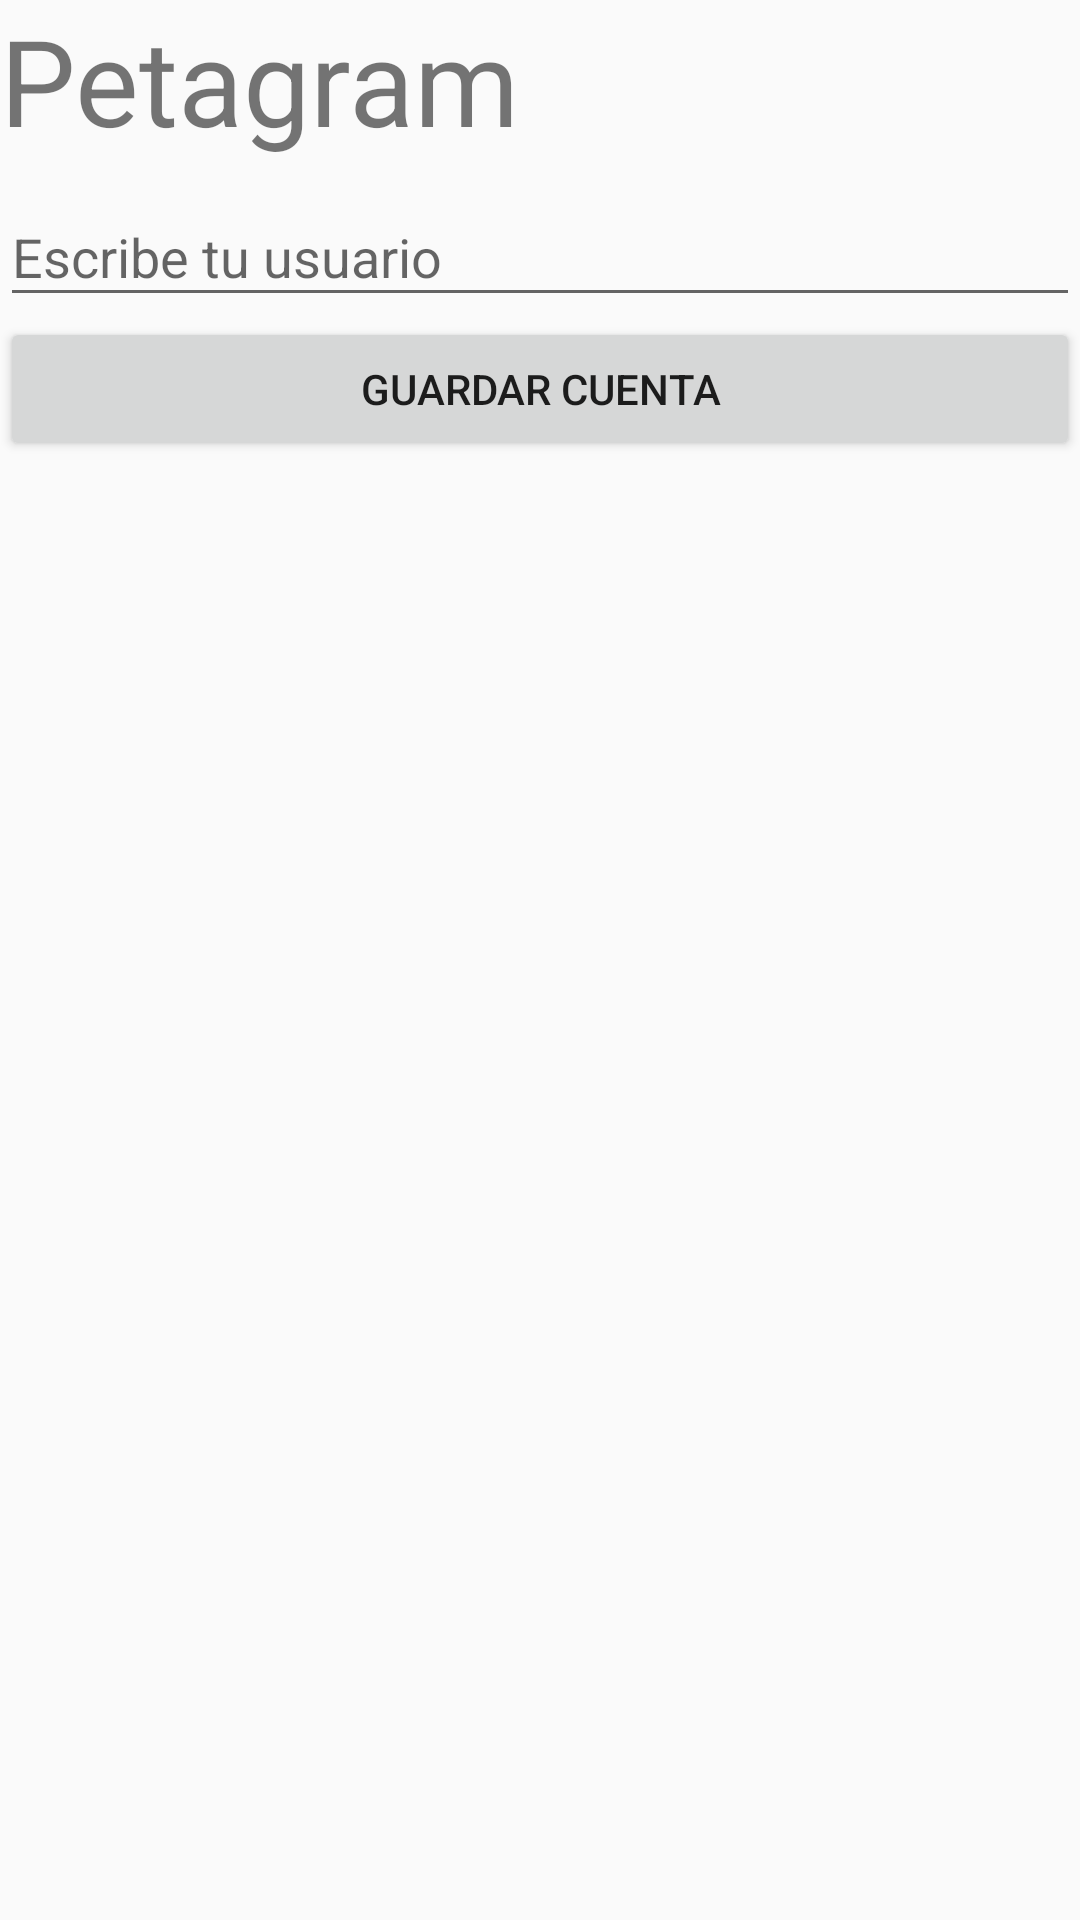

Reconstruct the res/layout file that produces this screen, plus the resources it refers to.
<!-- AndroidManifest.xml: application theme AppTheme -->
<!-- res/layout/activity_account.xml -->
<?xml version="1.0" encoding="utf-8"?>
<LinearLayout xmlns:android="http://schemas.android.com/apk/res/android"
    xmlns:app="http://schemas.android.com/apk/res-auto"
    xmlns:tools="http://schemas.android.com/tools"
    android:layout_width="match_parent"
    android:layout_height="match_parent"
    android:orientation="vertical"
    tools:context="com.example.petagram.AccountActivity">

    <TextView
        android:layout_width="match_parent"
        android:layout_height="wrap_content"
        android:id="@+id/tvTitleAccount"
        android:text="@string/app_name"
        android:textSize="@dimen/bio_size"
        android:layout_gravity="center_horizontal"
        />

    <android.support.design.widget.TextInputLayout
        android:layout_width="match_parent"
        android:layout_height="wrap_content"
        android:id="@+id/tilCuenta">

        <android.support.design.widget.TextInputEditText
            android:id="@+id/txtAccount"
            android:layout_width="match_parent"
            android:layout_height="wrap_content"
            android:inputType="textPersonName"
            android:hint="@string/escribe_usuario"

            />
        <Button
            android:text="@string/btn_account"
            android:layout_width="match_parent"
            android:layout_height="wrap_content"
            android:onClick="saveAccount"
            android:id="@+id/btnAccount" />
    </android.support.design.widget.TextInputLayout>
</LinearLayout>
<!-- resources referenced by this layout -->
<resources>
  <dimen name="bio_size">40dp</dimen>
  <string name="app_name">Petagram</string>
  <string name="btn_account">Guardar Cuenta</string>
  <string name="escribe_usuario">Escribe tu usuario</string>
  <style name="AppTheme" parent="Theme.AppCompat.Light.DarkActionBar">
          
          <item name="colorPrimary">@color/colorPrimary</item>
          <item name="colorPrimaryDark">@color/colorPrimaryDark</item>
          <item name="colorAccent">@color/colorAccent</item>
      </style>
  <color name="colorPrimary">#75E2E9</color>
  <color name="colorPrimaryDark">#0288D1</color>
  <color name="colorAccent">#4d3e42</color>
</resources>
